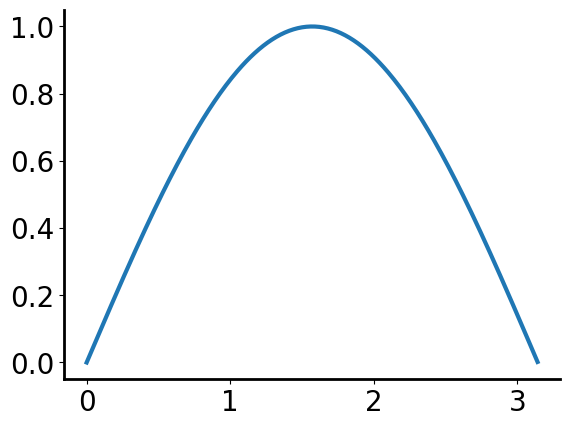
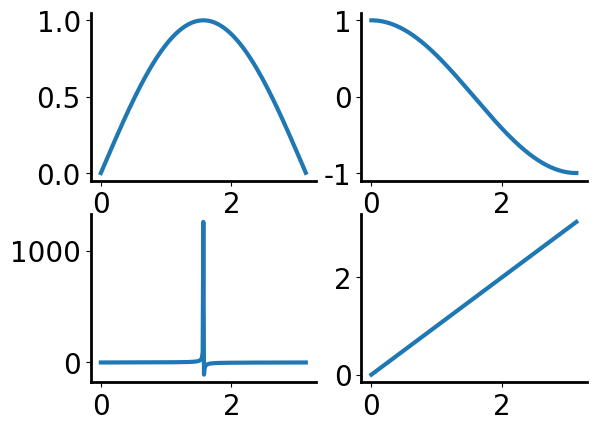

These charts were generated, in order, by the following Python code:
# make a class of plot contain general settings (axis, font, legend, etc)

# output: ax, fig handles
import matplotlib.pyplot as plt
import os

class StartPlots:
    # set font
    plt.rcParams["font.family"] = "Arial"
    plt.rcParams["font.size"] = 20

    # set line width
    plt.rcParams["lines.linewidth"] = 3

    # set line width of x/y axis
    plt.rcParams["axes.linewidth"] = 2

    # set colormap
    plt.rcParams['image.cmap'] = 'jet'


    def __init__(self):

        self.fig, self.ax = plt.subplots()

        # set plot top/right boundaries to invisible
        self.ax.spines['top'].set_visible(False)
        self.ax.spines['right'].set_visible(False)

    def legend(self, leg):
        # add legend
        legend = self.ax.legend(leg)
        legend.get_frame().set_linewidth(0.0)
        legend.get_frame().set_facecolor('none')

        return legend

    def save_plot(self, title, type, figpath):
        # save fig in specified type.
        # 'tiff', 'svg', etc
        """
        :param title: name of the figure, '*.pdf'
        :param type: extension name of the figure, 'tiff', 'svg', etc.
        :param figpath: the desired directory to save the figure
        :return:
        """
        # check if the directory exist
        if not os.path.exists(figpath):
            os.makedirs(figpath)

        self.fig.savefig(os.path.join(figpath,title), format=type)

# another class to generate subplots
class StartSubplots(StartPlots):

    def __init__(self, xdim, ydim, ifSharex=False, ifSharey=False):
        self.fig, self.ax = plt.subplots(xdim, ydim, sharex=ifSharex, sharey=ifSharey)

        # set plot top/right boundaries to invisible
        for xx in range(xdim):
            for yy in range(ydim):
                self.ax[xx,yy].spines['top'].set_visible(False)
                self.ax[xx,yy].spines['right'].set_visible(False)


# test
import numpy as np

if __name__ == "__main__":
    Fig1 = StartPlots()

    x = np.arange(0,np.pi,0.01)
    y = np.sin(x)

    Fig1.ax.plot(x,y)
    plt.show()

    savePath = "C:\\Users\\<user>\\Desktop\\tesetfig"

    Fig1.save_plot('testFig1.pdf', 'pdf', savePath)
    Fig2 = StartSubplots(2,2)

    y1 = np.sin(x)
    y2 = np.cos(x)
    y3 = np.tan(x)
    y4 = x

    Fig2.ax[0,0].plot(x,y1)
    Fig2.ax[0,1].plot(x, y2)
    Fig2.ax[1,0].plot(x,y3)
    Fig2.ax[1,1].plot(x,y4)
    plt.show()

    Fig2.save_plot('testFig2.tiff', 'tiff', savePath)